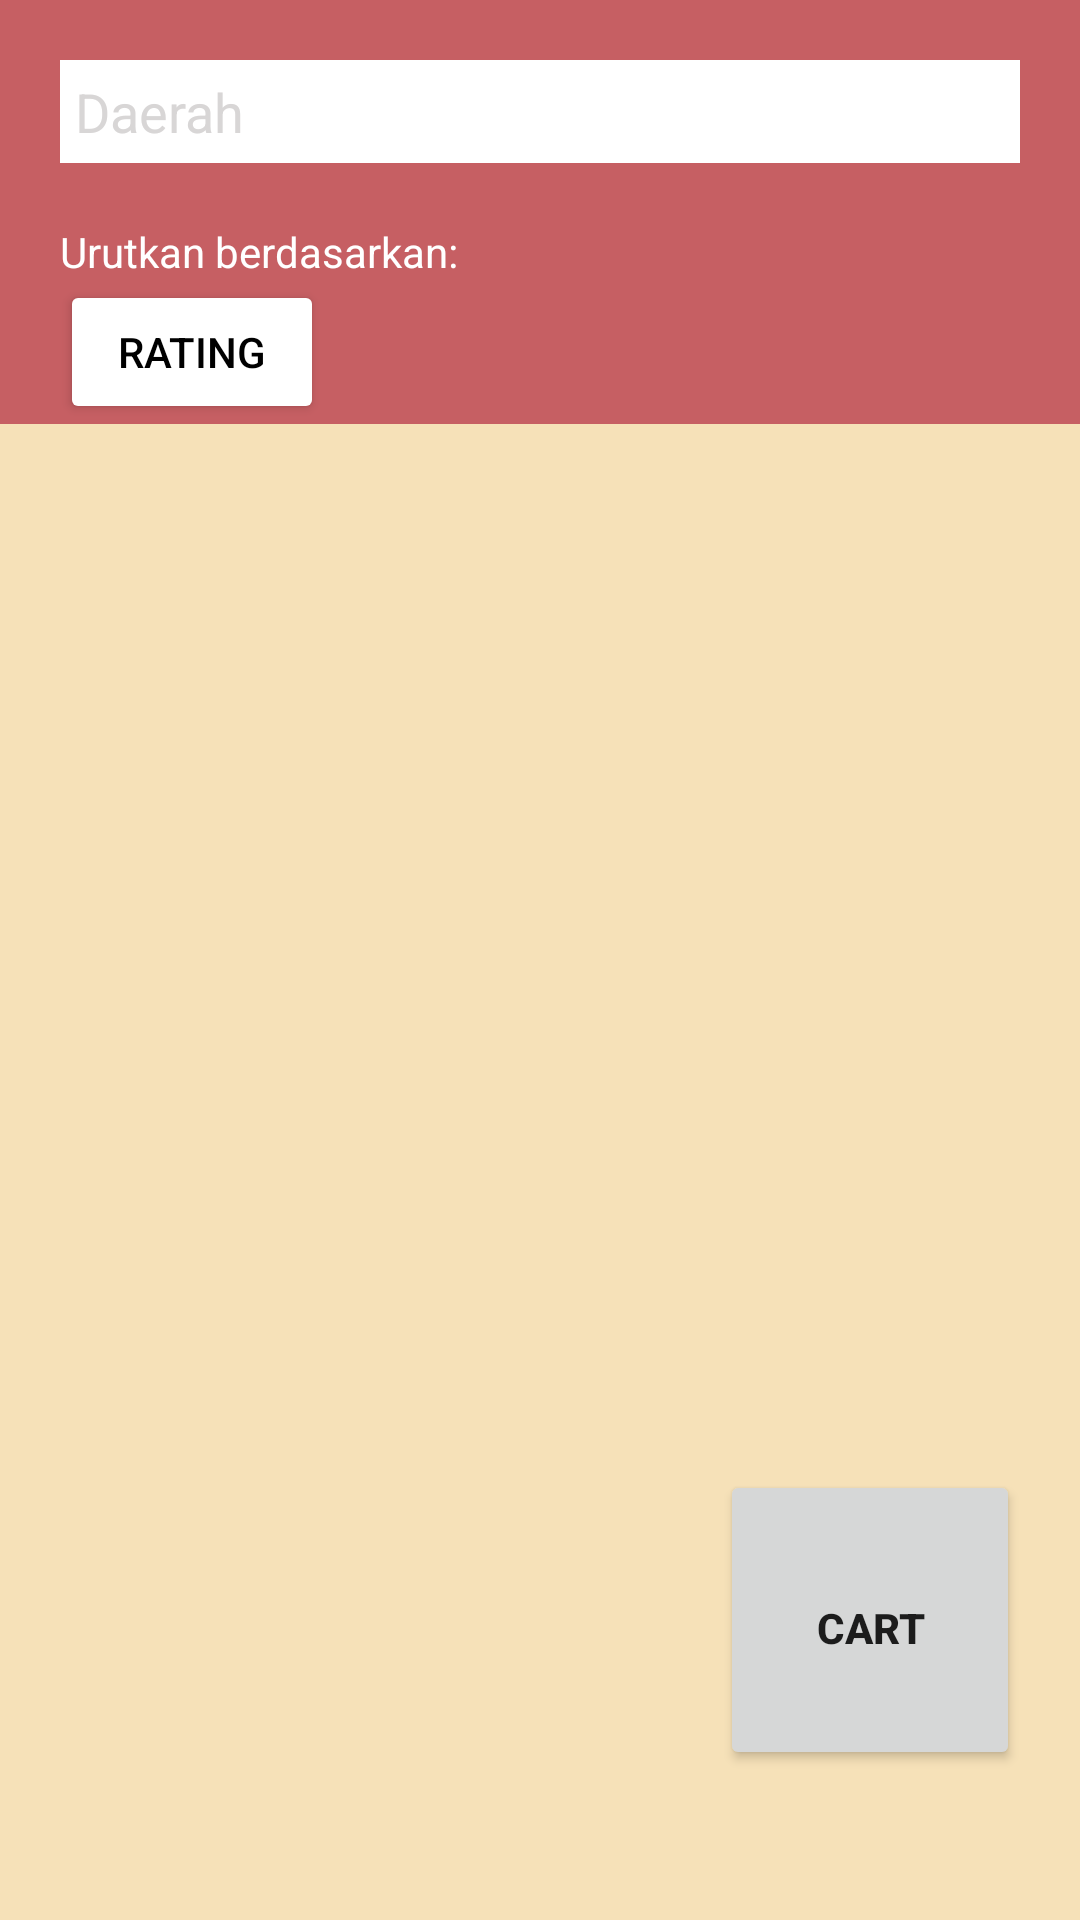

Android layout source for this screen:
<!-- AndroidManifest.xml: application theme Theme.MasKuli -->
<!-- res/layout/fragment_search.xml -->
<?xml version="1.0" encoding="utf-8"?>
<RelativeLayout xmlns:android="http://schemas.android.com/apk/res/android"
    xmlns:tools="http://schemas.android.com/tools"
    xmlns:app="http://schemas.android.com/apk/res-auto"
    android:layout_width="match_parent"
    android:layout_height="match_parent"
    android:background="@color/background_color"
    android:gravity="center_horizontal"
    android:orientation="vertical"
    tools:context=".UI.search.SearchFragment">

    <LinearLayout
        android:id="@+id/headContainer"
        android:layout_width="match_parent"
        android:layout_height="wrap_content"
        android:background="@color/main_color"
        android:orientation="vertical">

        <EditText
            android:id="@+id/search_kuli"
            android:layout_width="match_parent"
            android:layout_height="wrap_content"
            android:layout_margin="20dp"
            android:background="@color/white"
            android:drawableStart="@drawable/search"
            android:drawableTint="@color/black"
            android:hint="Daerah"
            android:textColorHint="@color/gray"
            android:textColor="@color/black"
            android:padding="5dp"/>

        <TextView
            android:id="@+id/sort_placeholder"
            android:layout_width="wrap_content"
            android:layout_height="wrap_content"
            android:layout_marginStart="20dp"
            android:text="Urutkan berdasarkan:"
            android:textColor="@color/white" />

        <Button
            android:id="@+id/sort_rating_btn"
            android:layout_width="wrap_content"
            android:layout_height="wrap_content"
            android:layout_marginStart="20dp"
            android:layout_marginEnd="10dp"
            android:backgroundTint="@color/white"
            android:text="Rating"
            android:textColor="@color/black" />

    </LinearLayout>

    <ScrollView
        android:id="@+id/list"
        android:layout_width="match_parent"
        android:layout_height="wrap_content"
        android:layout_below="@id/headContainer">

        <androidx.recyclerview.widget.RecyclerView
            android:id="@+id/kuli_card"
            android:layout_width="match_parent"
            android:layout_height="wrap_content"
            android:layout_margin="20dp"
            tools:listitem="@layout/template_kuli" />

    </ScrollView>

    <RelativeLayout
        android:layout_width="100sp"
        android:layout_height="100sp"
        android:layout_alignParentEnd="true"
        android:layout_alignParentBottom="true"
        android:layout_marginEnd="20sp"
        android:layout_marginBottom="50sp">

        <Button
            android:id="@+id/cart_btn"
            android:layout_width="match_parent"
            android:layout_height="match_parent"
            android:drawableTop="@drawable/cart"
            android:paddingTop="15dp"
            android:text="Cart"
            android:textStyle="bold"
            app:cornerRadius="20dp"
            android:onClick="toUserCart" />

    </RelativeLayout>

</RelativeLayout>
<!-- res/layout/template_kuli.xml (included above) -->
<?xml version="1.0" encoding="utf-8"?>
<RelativeLayout xmlns:android="http://schemas.android.com/apk/res/android"
    android:orientation="vertical"
    android:layout_width="match_parent"
    android:layout_height="250sp"
    android:background="@color/container_color"
    android:layout_margin="10sp"
    android:clickable="true"
    android:id="@+id/containerKuli">

    <ImageView
        android:id="@+id/kuliProfile"
        android:layout_width="match_parent"
        android:layout_height="180sp"
        android:scaleType="centerCrop"/>

    <TextView
        android:layout_below="@id/kuliProfile"
        android:layout_marginLeft="10sp"
        android:layout_marginRight="10sp"
        android:id="@+id/kuliName"
        android:layout_width="match_parent"
        android:layout_height="wrap_content"
        android:text="kuliName"
        android:textSize="20sp"
        android:textStyle="bold"
        android:textColor="@color/black"/>

    <TextView
        android:layout_below="@id/kuliName"
        android:id="@+id/kuliRole"
        android:layout_marginLeft="10sp"
        android:layout_marginRight="10sp"
        android:layout_width="match_parent"
        android:layout_height="wrap_content"
        android:text="@string/peran_peran"
        android:textColor="@color/black"/>

    <TextView
        android:layout_below="@id/kuliRole"
        android:id="@+id/kuliRating"
        android:layout_marginLeft="10sp"
        android:layout_marginRight="10sp"
        android:layout_width="match_parent"
        android:layout_height="wrap_content"
        android:text="Rating: 5.0"
        android:textColor="@color/black"/>

    <RelativeLayout
        android:id="@+id/check"
        android:layout_width="match_parent"
        android:layout_height="match_parent"
        android:gravity="center"
        android:background="@drawable/check_box"
        android:visibility="invisible"/>


</RelativeLayout>
<!-- resources referenced by this layout -->
<resources>
  <color name="background_color">#F6E1B8</color>
  <color name="black">#FF000000</color>
  <color name="container_color">#FFF6E3</color>
  <color name="gray">#D8D6D6</color>
  <color name="main_color">#C65F63</color>
  <color name="white">#FFFFFFFF</color>
  <!-- drawable check_box (drawable) -->
  <vector android:height="24dp" android:tint="#C65F63"
      android:viewportHeight="24" android:viewportWidth="24"
      android:width="24dp" xmlns:android="http://schemas.android.com/apk/res/android">
      <path android:fillColor="@android:color/white" android:pathData="M9,16.17L4.83,12l-1.42,1.41L9,19 21,7l-1.41,-1.41z"/>
  </vector>
  <string name="peran_peran">Peran : peran</string>
  <style name="Theme.MasKuli" parent="Theme.MaterialComponents.DayNight.NoActionBar">
          
          <item name="colorPrimary">@color/main_color</item>
          <item name="colorPrimaryVariant">@color/main_color</item>
          <item name="colorOnPrimary">@color/white</item>
          
          <item name="colorSecondary">@color/teal_200</item>
          <item name="colorSecondaryVariant">@color/teal_700</item>
          <item name="colorOnSecondary">@color/black</item>
          
          <item name="android:statusBarColor" tools:targetApi="l">?attr/colorPrimaryVariant</item>
          
      </style>
  <color name="teal_200">#FF03DAC5</color>
  <color name="teal_700">#FF018786</color>
</resources>
